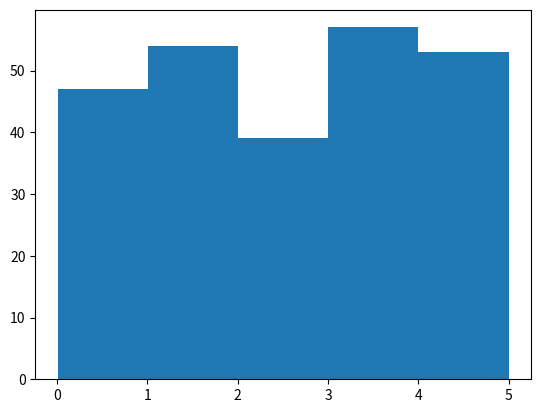

Generate this figure with matplotlib:
import numpy as np
import matplotlib.pyplot as plt



#creating an array of 250 random floats with constaints

x = np.random.uniform(0.0, 5.0, 250)

print(x)

plt.hist(x, 5)
plt.show()